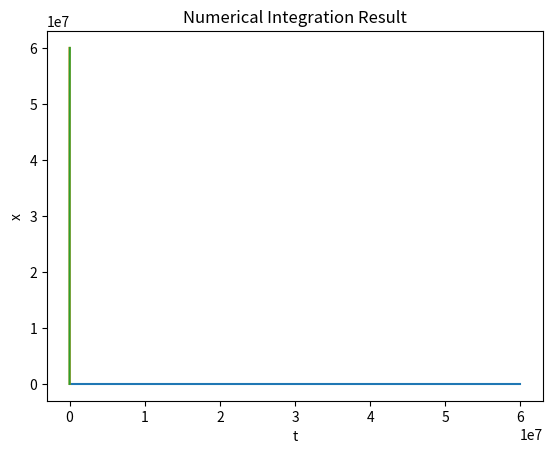

This figure's Python source:
# import numpy
# import numpy as np
#
# m = 10000  # mass of the falling ball in kg
# E = 0  # energy of the falling ball in J
# G = 6.6743e-11  # gravitational constant in m^3/kg/s^2
# M = 5.9722e24
# x = 100
# t = 5
# theta = numpy.arccos(np.sqrt((-E * x)/m *M *G))
# c1 = (m * M * G)/(-E) ** (3/2)
# c2 = theta + np.sin(theta) * np.cos(theta)
# c1 * c2 = np.sqrt(2/m)


# import matplotlib.pyplot as plt
# import numpy as np
#
# # Define the constants
# m = 10000  # mass of the falling ball in kg
# E = -1  # energy of the falling ball in J
# G = 6.6743e-11  # gravitational constant in m^3/kg/s^2
# M = 5.9722e24
#
#
# # Define the functions
# def theta(x):
#     #print(x)
#     ans1 = np.sqrt((-E * x))
#     ans2 = (m * M * G)
#     ans3 =ans1 / ans2
#     print(ans3)
#     answer = np.arccos(ans3)
#     #print(answer)
#     return answer
#
# print(np.arccos(-0.9))
#
# def c1():
#     return (m * M * G) / (-E) ** (3 / 2)
#
#
# def c2(x):
#     return theta(x) + np.sin(theta(x)) * np.cos(theta(x))
#
#
# def t(x):
#     return (c1() * c2(x)) / np.sqrt(2 / m)
#
#
# # Define the range of x values
# x_values = np.linspace(0, 1e-8, 1000)
#
# # Plot t as a function of x
# # plt.plot(x_values, t(x_values))
# # plt.xlabel('x')
# # plt.ylabel('t')
# # plt.title('t vs. x')
# # plt.show()


#
# import numpy as np
# import sympy
# import matplotlib.pyplot as plt
#
# # Define the variables
# E, x, m, M, G = sympy.symbols('E x m M G')
# theta = sympy.acos(sympy.sqrt((-E * x) / (m * M * G)))
# c1 = (m * M * G) / (-E) ** (3/2)
# c2 = theta + sympy.sin(theta) * sympy.cos(theta)
# t = (c1 * c2) / sympy.sqrt(2 / m)
#
# # Expand the expression for t
# expanded_t = sympy.expand(t)
#
# # Create a numpy array of x values
# x_values = np.linspace(-10, 10, 100)
# print(expanded_t)
# # Create a numpy array of t values by substituting x_values into the expanded expression for t
# t_values = [float(expanded_t.subs(x, x_value)) for x_value in x_values]
#
# # Plot t vs. x
# plt.plot(x_values, t_values)
# plt.xlabel('x')
# plt.ylabel('t')
# plt.title('Plot of t vs. x')
# plt.show()


# import matplotlib.pyplot as plt
# import numpy as np
# import sympy as sym
#
# m = 1e3  # mass of the falling ball in kg
# E = -1  # energy of the falling ball in J
# G = 6.6743e-11  # gravitational constant in m^3/kg/s^2
# M = 5.9722e24
#
# x = np.linspace(-10, 10, 100)
#
# c1 = np.sqrt(-E * x / m * M * G)
# c2 = m * M * G / (-E) ** 3 / 2
# z1 = sym.series(sym.sin(c1), x0=0, n=10)
# z2 = sym.series(sym.sin(c1), x0=0, n=10)
# radic = np.sqrt(2 / m)
# t = c2 * c1 + c2(z1 * z2)
# t = t / radic
#
# plt.plot(x, t)
# plt.xlabel('x')
# plt.ylabel('t')
# plt.title('Plot of t vs x')
# plt.show()


# import sympy
#
# x = sympy.Symbol('x')
# f = sympy.acos(x)
# taylor = f.series(x, 0, 5).removeO()
#
# sympy.plotting.plot(f, taylor, (x, 0, 10), title='Taylor series expansion of arccos(x) from 0 to 10')



# import matplotlib.pyplot as plt
# import numpy as np
#
# # Define the constants
# m = 1
# M = 1
# G = 6.6743e-11
# E = 1
#
#
# # Define the function x(t)
# def x(t):
#     return (m * M * G / E) / np.cos(np.sqrt(m * G * t / (2 * E)))
#
#
# # Create an array of time values
# t = np.linspace(0, 10, 1000)
#
# # Create an array of x values
# x_values = x(t)
#
# # Plot x vs t
# plt.plot(t, x_values)
#
# # Add labels and title to the plot
# plt.xlabel('t')
# plt.ylabel('x')
# plt.title('Plot of x vs t')
#
# # Show the plot
# plt.show()


# from scipy import integrate
# import numpy as np
#
# # Define the function to be integrated
# def integrand(x, E, m, M, G, t):
#     return 1 / np.sqrt(E + m * M * G / x) - np.sqrt(2 / m) * t
#
# # Constants
# E =  -1# Assign the value of E
# m =  1000# Assign the value of m
# G = 6.6743e-11  # gravitational constant in m^3/kg/s^2
# M = 5.9722e24
# t = 5 # Assign the value of t
#
# # Numerically solve the integral
# result, _ = integrate.quad(integrand, 0, np.inf, args=(E, m, M, G, t))
#
# print("Numerical solution of the integral:", result)

#
# import numpy as np
# from scipy.integrate import quad
#
# # Define the constants
# E =  -1# Assign the value of E
# m =  1000# Assign the value of m
# G = 6.6743e-11  # gravitational constant in m^3/kg/s^2
# M = 5.9722e24
#
# # Define the integrand
# def integrand(x):
#     return 1 / np.sqrt(E + m * M * G / x)
#
# # Define the limits of integration
# a = 0.0
# b = 10.0
#
# # Compute the integral using quad
# result, error = quad(integrand, a, b)
#
# # Compute t using the result of the integral
# t = np.sqrt(m / 2) * result
#
# print("The value of t is:", t)


# import numpy as np
# import matplotlib.pyplot as plt
# from scipy.integrate import quad

# E =  -1# Assign the value of E
# m =  1000# Assign the value of m
# G = 6.6743e-11  # gravitational constant in m^3/kg/s^2
# M = 5.9722e24

# # Define the integrand
# def integrand(x):
#     return 1 / np.sqrt(E + m * M * G / x)

# # Define the limits of integration
# a = 0.1
# b = 10000.0

# # Compute the integral using quad
# result, error = quad(integrand, a, b)

# # Compute t using the result of the integral
# t = np.sqrt(m / 2) * result

# # Define the range of x values to plot
# x_values = np.linspace(a, b, num=100)

# # Compute the corresponding t values for each x value
# t_values = []
# for x in x_values:
#     result, error = quad(integrand, a, x)
#     t_values.append(np.sqrt(m / 2) * result)

# # Plot t as a function of x
# plt.plot(x_values, t_values)
# plt.xlabel('x')
# plt.ylabel('t')
# plt.title('t as a function of x')
# plt.show()





import numpy as np
import matplotlib.pyplot as plt
from scipy.integrate import odeint


# Define the function to integrate
def time(y, x, E, m, M, G, R):
    res = 1 / np.sqrt(E + (m * M * G) / (x + R))
    # print(res)
    return res


def velocity(x, E, m, M, G, R):
    res = np.sqrt(2 / m * (E + (m * M * G) / (R + x)))
    return res


def g(h,G,M,R):
    return G * M / (R + h) ** 2


# Define the parameters
E = -6 * 10 ** 9
m = 1000
M = 5.972 * 10 ** 24
G = 6.6743 * 10 ** (-11)
R = 6400000

# Define the initial conditions
y0 = 0
# print(np.sqrt(2/m*(E + (m*M*G)/(R + 90000))))
# Define the x values to integrate over
x = np.linspace(0, 60009999)

# Use the Runge-Kutta method to solve the integral
result = odeint(time, y0, x, args=(E, m, M, G, R))
elapsed_time = result / np.sqrt(2 / m)

# list_v_test = []
# for n in range(0, len(result)):
#     # list_v_test.append(x / elapsed_time[n])
#     print(elapsed_time[n])
# print(velocity(x, E, m, M, G, R))
# print(acceleration(x, M, G, R))
# Plot the result
plt.plot(x,g(x,G,M,R))
plt.xlabel('x')
plt.ylabel('a')
# plt.title('Numerical Integration Result')
plt.show()
plt.plot(velocity(x, E, m, M, G, R), x)
plt.xlabel('v')
plt.ylabel('x')
# plt.title('Numerical Integration Result')
plt.show()
plt.plot(elapsed_time, x)
plt.xlabel('t')
plt.ylabel('x')
plt.title('Numerical Integration Result')
plt.show()
